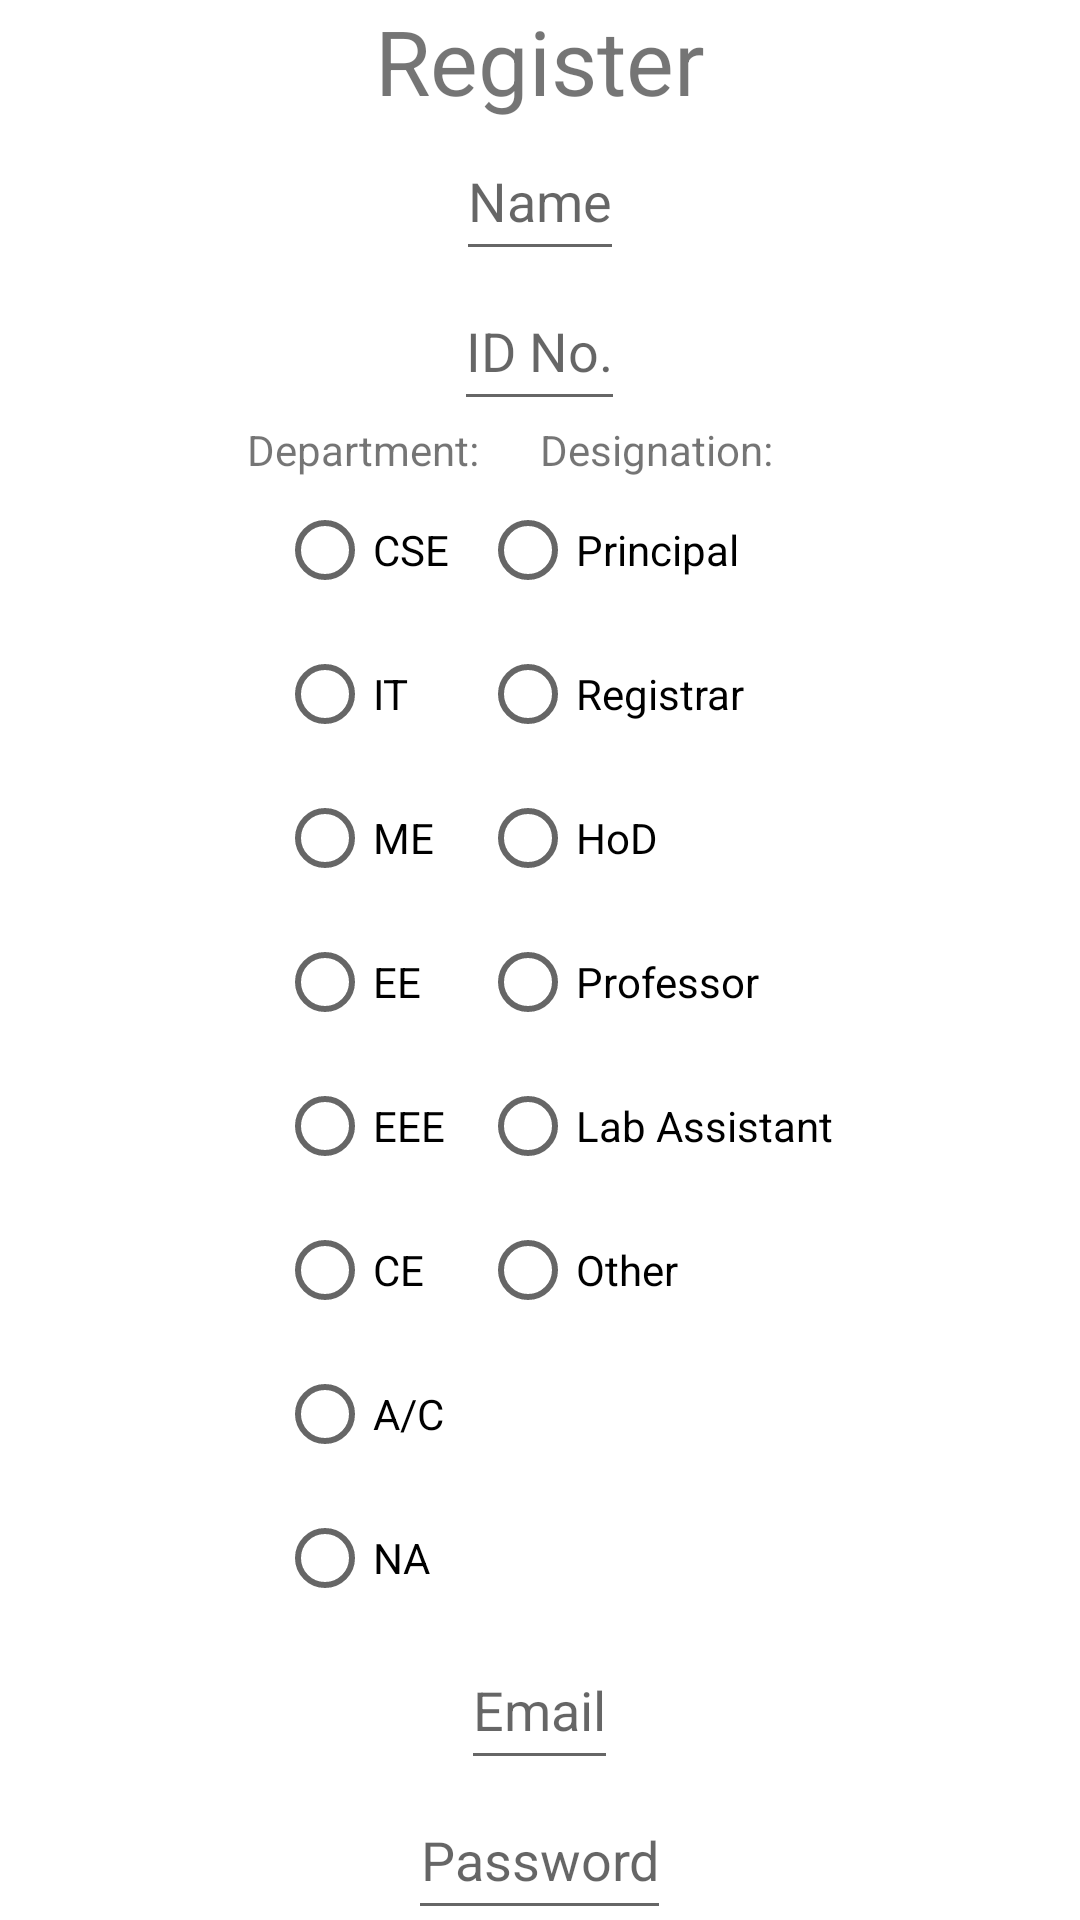

This screen was rendered from an Android layout file. Write that file and the resources it references.
<!-- AndroidManifest.xml: application theme Theme.JSSUpdates -->
<!-- res/layout/activity_register_faculty.xml -->
<?xml version="1.0" encoding="utf-8"?>
<LinearLayout xmlns:android="http://schemas.android.com/apk/res/android"
    xmlns:app="http://schemas.android.com/apk/res-auto"
    xmlns:tools="http://schemas.android.com/tools"
    android:layout_width="match_parent"
    android:layout_height="match_parent"
    android:orientation="vertical"
    tools:context=".RegisterFacultyActivity">

    <TextView
        android:layout_width="wrap_content"
        android:layout_height="wrap_content"
        android:text="Register"
        android:gravity="center"
        android:layout_gravity="center_horizontal"
        android:textSize="30dp"/>

    <EditText
        android:layout_width="wrap_content"
        android:layout_height="50dp"
        android:gravity="center"
        android:layout_gravity="center_horizontal"
        android:hint="Name"
        android:id="@+id/name"/>

    <EditText
        android:layout_width="wrap_content"
        android:layout_height="50dp"
        android:gravity="center"
        android:layout_gravity="center_horizontal"
        android:hint="ID No."
        android:id="@+id/id"/>

    <RelativeLayout
        android:layout_width="wrap_content"
        android:layout_height="wrap_content"
        android:layout_gravity="center_horizontal">

        <LinearLayout
            android:layout_width="wrap_content"
            android:layout_height="wrap_content"
            android:orientation="horizontal">

            <LinearLayout
                android:layout_width="wrap_content"
                android:layout_height="wrap_content"
                android:orientation="vertical">

                <TextView
                    android:layout_width="wrap_content"
                    android:layout_height="wrap_content"
                    android:text="Department:"
                    android:gravity="center"
                    android:layout_gravity="center_horizontal"/>

                <RadioGroup
                    android:layout_width="wrap_content"
                    android:layout_height="wrap_content"
                    android:id="@+id/branch"
                    android:orientation="vertical"
                    android:layout_gravity="center">

                    <RadioButton
                        android:layout_width="wrap_content"
                        android:layout_height="wrap_content"
                        android:text="CSE"/>

                    <RadioButton
                        android:layout_width="wrap_content"
                        android:layout_height="wrap_content"
                        android:text="IT"/>

                    <RadioButton
                        android:layout_width="wrap_content"
                        android:layout_height="wrap_content"
                        android:text="ME"/>

                    <RadioButton
                        android:layout_width="wrap_content"
                        android:layout_height="wrap_content"
                        android:text="EE"/>

                    <RadioButton
                        android:layout_width="wrap_content"
                        android:layout_height="wrap_content"
                        android:text="EEE"/>

                    <RadioButton
                        android:layout_width="wrap_content"
                        android:layout_height="wrap_content"
                        android:text="CE"/>

                    <RadioButton
                        android:layout_width="wrap_content"
                        android:layout_height="wrap_content"
                        android:text="A/C"/>

                    <RadioButton
                        android:layout_width="wrap_content"
                        android:layout_height="wrap_content"
                        android:text="NA"/>

                </RadioGroup>

            </LinearLayout>

            <LinearLayout
                android:layout_width="wrap_content"
                android:layout_height="wrap_content"
                android:orientation="vertical">

                <TextView
                    android:layout_width="wrap_content"
                    android:layout_height="wrap_content"
                    android:text="Designation:"
                    android:gravity="center"
                    android:layout_gravity="center_horizontal"/>

                <RadioGroup
                    android:layout_width="wrap_content"
                    android:layout_height="wrap_content"
                    android:id="@+id/designation"
                    android:orientation="vertical"
                    android:layout_gravity="center">

                    <RadioButton
                        android:layout_width="wrap_content"
                        android:layout_height="wrap_content"
                        android:text="Principal"/>

                    <RadioButton
                        android:layout_width="wrap_content"
                        android:layout_height="wrap_content"
                        android:text="Registrar"/>

                    <RadioButton
                        android:layout_width="wrap_content"
                        android:layout_height="wrap_content"
                        android:text="HoD"/>

                    <RadioButton
                        android:layout_width="wrap_content"
                        android:layout_height="wrap_content"
                        android:text="Professor"/>

                    <RadioButton
                        android:layout_width="wrap_content"
                        android:layout_height="wrap_content"
                        android:text="Lab Assistant"/>

                    <RadioButton
                        android:layout_width="wrap_content"
                        android:layout_height="wrap_content"
                        android:text="Other"/>

                </RadioGroup>

            </LinearLayout>

        </LinearLayout>
    </RelativeLayout>

    <EditText
        android:layout_width="wrap_content"
        android:layout_height="50dp"
        android:gravity="center"
        android:layout_gravity="center_horizontal"
        android:hint="Email"
        android:id="@+id/email"/>

    <EditText
        android:layout_width="wrap_content"
        android:layout_height="50dp"
        android:gravity="center"
        android:layout_gravity="center_horizontal"
        android:inputType="textPassword"
        android:hint="Password"
        android:id="@+id/password"/>

    <EditText
        android:layout_width="wrap_content"
        android:layout_height="50dp"
        android:gravity="center"
        android:layout_gravity="center_horizontal"
        android:inputType="textPassword"
        android:hint="Confirm Password"
        android:id="@+id/confirmPassword"/>

    <Button
        android:layout_width="150dp"
        android:layout_height="40dp"
        android:text="Register"
        android:layout_gravity="center"
        android:textStyle="bold"
        android:id="@+id/register"/>

</LinearLayout>
<!-- resources referenced by this layout -->
<resources>
  <style name="Theme.JSSUpdates" parent="Theme.MaterialComponents.DayNight.NoActionBar">
          
          <item name="colorPrimary">#728550EF</item>
          <item name="colorPrimaryVariant">#6F453A60</item>
          <item name="colorOnPrimary">@color/white</item>
          
          <item name="colorSecondary">@color/teal_200</item>
          <item name="colorSecondaryVariant">@color/teal_700</item>
          <item name="colorOnSecondary">@color/black</item>
          
          <item name="android:statusBarColor" tools:targetApi="l">?attr/colorPrimaryVariant</item>
          
      </style>
  <color name="white">#FFFFFFFF</color>
  <color name="teal_200">#FF03DAC5</color>
  <color name="teal_700">#FF018786</color>
  <color name="black">#FF000000</color>
</resources>
